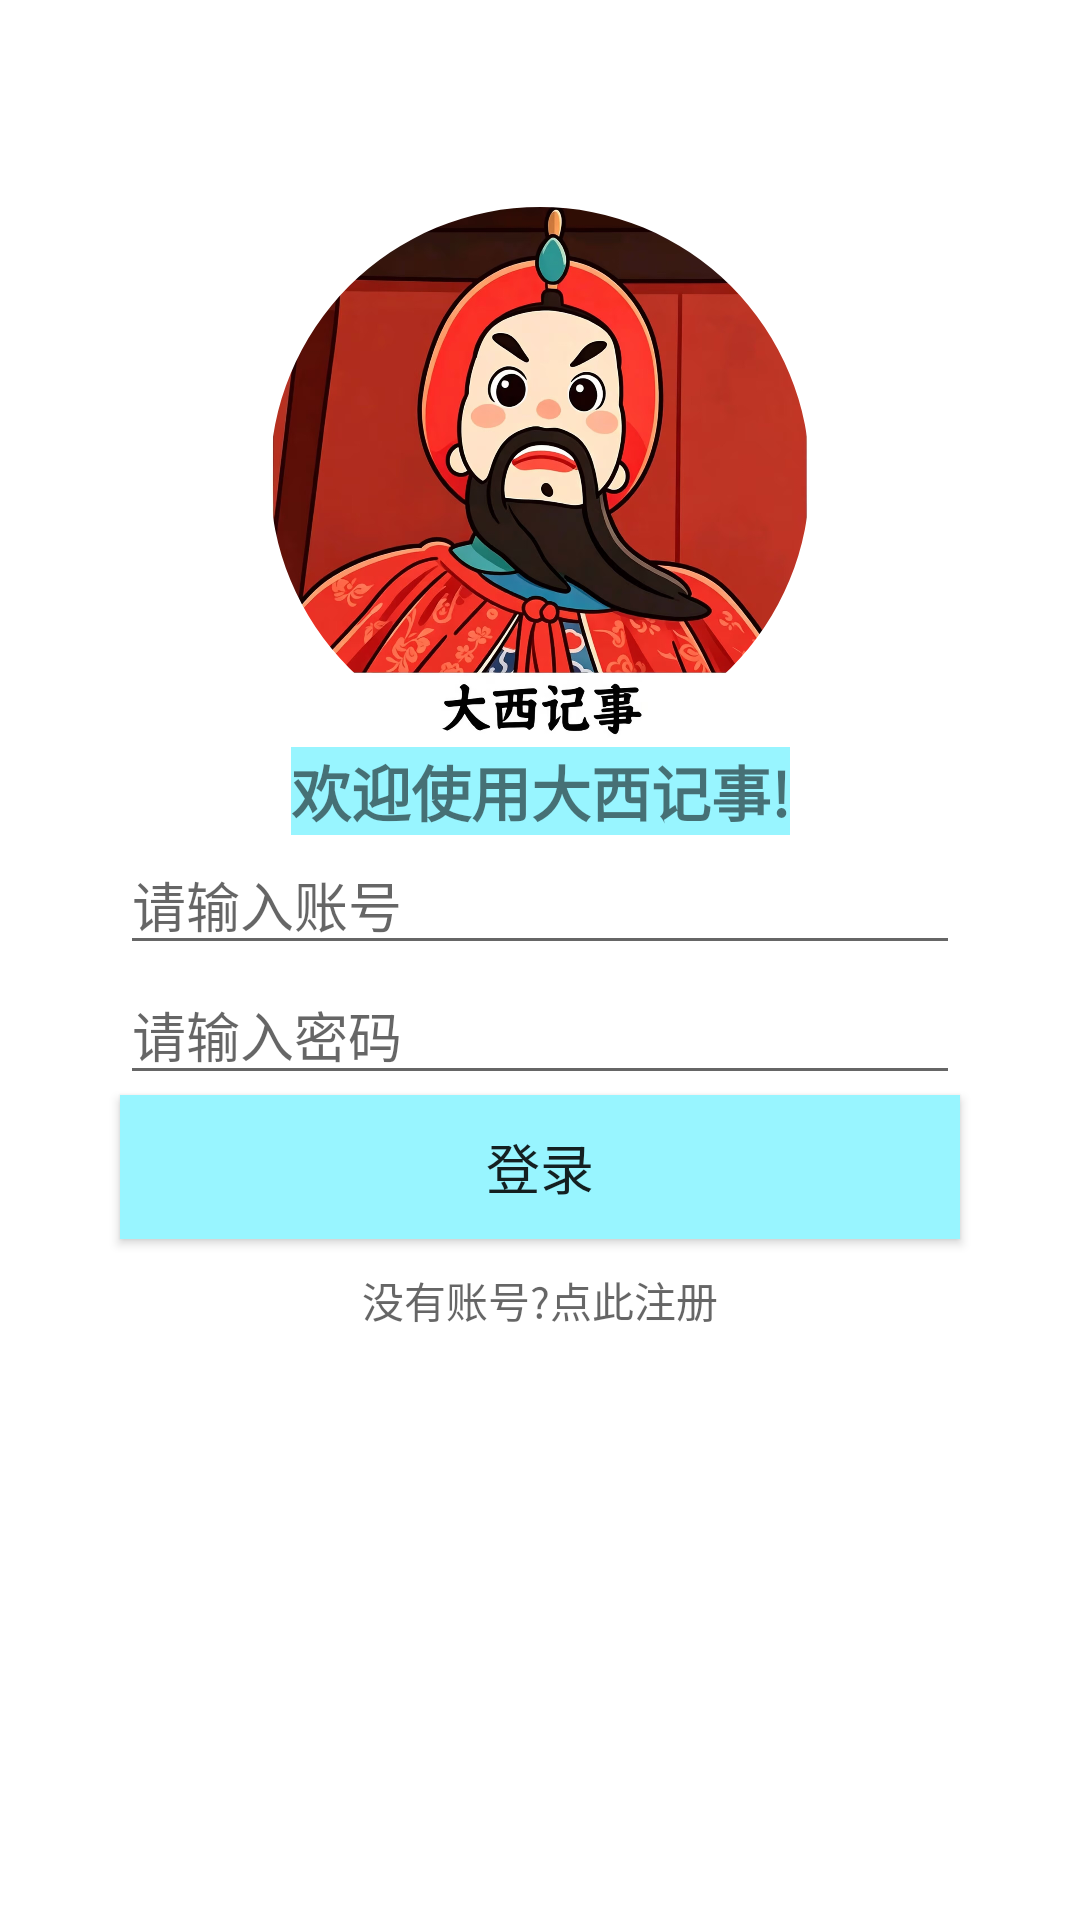

Android layout source for this screen:
<!-- AndroidManifest.xml: application theme Theme.XiwangNotepad -->
<!-- res/layout/activity_login.xml -->
<?xml version="1.0" encoding="utf-8"?>
<androidx.constraintlayout.widget.ConstraintLayout xmlns:android="http://schemas.android.com/apk/res/android"
    xmlns:app="http://schemas.android.com/apk/res-auto"
    xmlns:tools="http://schemas.android.com/tools"
    android:id="@+id/main"
    android:layout_width="match_parent"
    android:layout_height="match_parent"
    tools:context=".view.activity.LoginActivity">
    <com.google.android.material.imageview.ShapeableImageView
        android:id="@+id/login_iv_mainIcon"
        android:layout_width="180dp"
        android:layout_height="180dp"
        android:src="@drawable/xiwang_notepad"
        app:shapeAppearance="@style/ShapeAppearance.Circle"
        app:layout_constraintVertical_bias="0.15"
        app:layout_constraintTop_toTopOf="parent"
        app:layout_constraintBottom_toBottomOf="parent"
        app:layout_constraintStart_toStartOf="parent"
        app:layout_constraintEnd_toEndOf="parent"
        />


    <TextView
        android:id="@+id/login_tv_title"
        android:layout_width="wrap_content"
        android:layout_height="wrap_content"
        android:text="欢迎使用大西记事!"
        android:background="@color/sky_blue"
        android:fontFamily="sans-serif-black"
        android:textSize="20sp"
        app:layout_constraintTop_toBottomOf="@id/login_iv_mainIcon"
        app:layout_constraintStart_toStartOf="parent"
        app:layout_constraintEnd_toEndOf="parent"
        />
    <EditText
        android:id="@+id/login_etv_account"
        android:layout_width="0dp"
        android:layout_height="wrap_content"
        android:hint="请输入账号"
        android:layout_marginLeft="40dp"
        android:layout_marginRight="40dp"
        app:layout_constraintTop_toBottomOf="@id/login_tv_title"
        app:layout_constraintStart_toStartOf="parent"
        app:layout_constraintEnd_toEndOf="parent"
        />
    <EditText
        android:id="@+id/login_etv_password"
        android:layout_width="0dp"
        android:layout_height="wrap_content"
        android:hint="请输入密码"
        app:layout_constraintTop_toBottomOf="@id/login_etv_account"
        app:layout_constraintStart_toStartOf="@id/login_etv_account"
        app:layout_constraintEnd_toEndOf="@id/login_etv_account"
        />
    <Button
        android:id="@+id/login_btn_confirm"
        android:layout_width="0dp"
        android:layout_height="wrap_content"
        android:text="登录"
        android:background="@color/sky_blue"
        android:textSize="18sp"
        app:layout_constraintTop_toBottomOf="@id/login_etv_password"
        app:layout_constraintStart_toStartOf="@id/login_etv_password"
        app:layout_constraintEnd_toEndOf="@id/login_etv_password"
        />
    <com.google.android.material.imageview.ShapeableImageView
        android:id="@+id/login_iv_switch"
        android:padding="5dp"
        android:layout_width="wrap_content"
        android:layout_height="wrap_content"
        android:src="@drawable/ic_add_iv"
        app:shapeAppearance="@style/ShapeAppearance.Circle"
        app:layout_constraintTop_toBottomOf="@id/login_btn_confirm"
        app:layout_constraintStart_toStartOf="@id/login_etv_password"
        app:layout_constraintEnd_toEndOf="@id/login_etv_password"
        />
    <TextView
        android:layout_width="wrap_content"
        android:layout_height="wrap_content"
        android:hint="没有账号?点此注册"
        app:layout_constraintTop_toBottomOf="@id/login_iv_switch"
        app:layout_constraintStart_toStartOf="@id/login_iv_switch"
        app:layout_constraintEnd_toEndOf="@id/login_iv_switch"
        />
</androidx.constraintlayout.widget.ConstraintLayout>
<!-- resources referenced by this layout -->
<resources>
  <color name="sky_blue">	#98F5FF</color>
  <!-- drawable xiwang_notepad: jpg bitmap (drawable, 315881 bytes) -->
  <style name="ShapeAppearance.Circle" parent="">
          <item name="cornerFamily">rounded</item>
          <item name="cornerSize">50%</item>
      </style>
  <style name="Theme.XiwangNotepad" parent="Theme.MaterialComponents.DayNight.NoActionBar" />
</resources>
